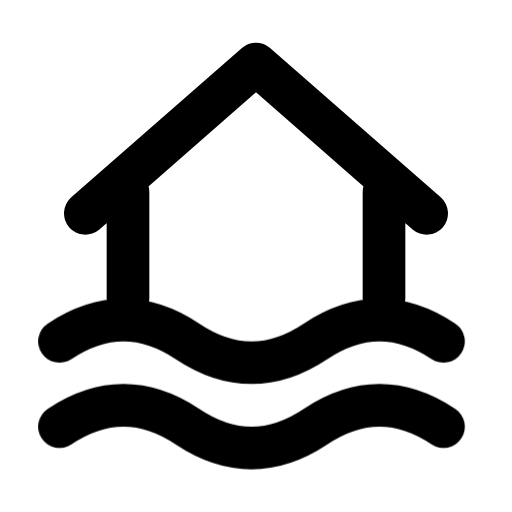
t = 0.00 s
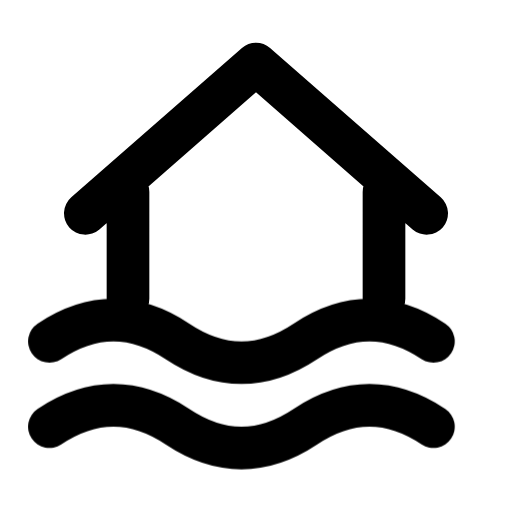
t = 0.40 s
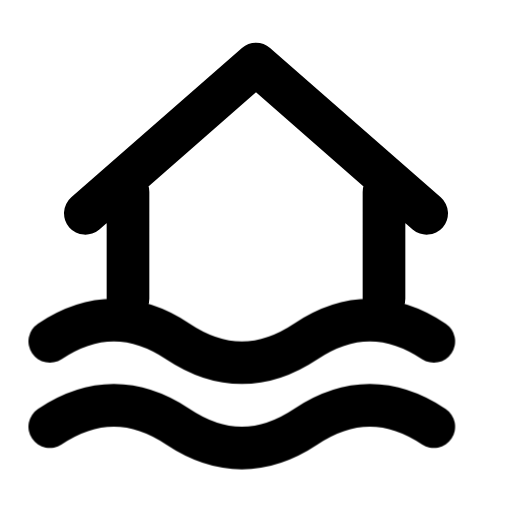
t = 0.98 s
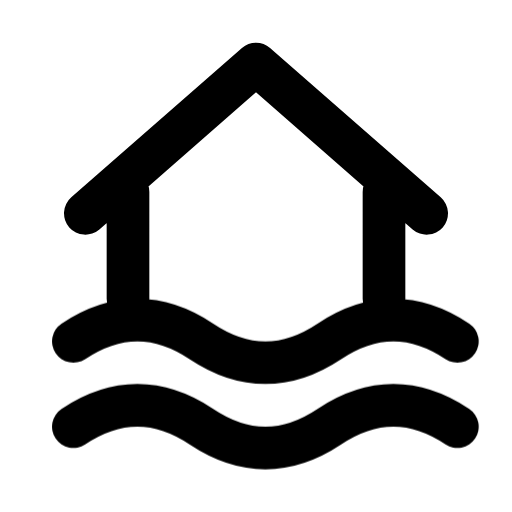
t = 1.56 s
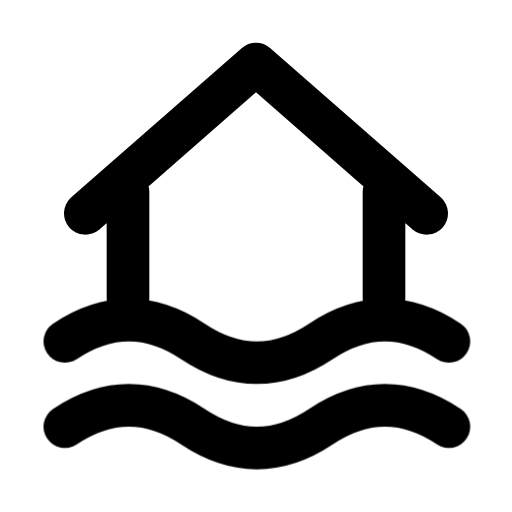
t = 2.19 s
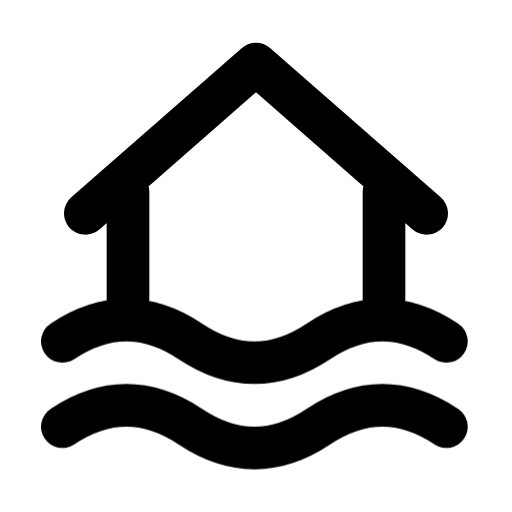
t = 2.59 s

The animated SVG that drew these frames (rendered in a browser with its animation timeline set to each time). Animation: 1 CSS @keyframes rule; one cycle of 3.15 s, repeats indefinitely.

<svg xmlns="http://www.w3.org/2000/svg" width="24" height="24" fill="none" stroke="currentColor" stroke-linecap="round" stroke-linejoin="round" stroke-width="2" viewBox="0 0 24 24">
    <!-- Generated by scripts/icon-expansion/generate.mjs -->
    <style>
        @media (prefers-reduced-motion: no-preference) {
            @keyframes ira-exp-breeze { 0%, 100% { transform: none; } 42% { transform: translateX(-.85px); } 73% { transform: translateX(.45px); } }
            [data-ira-motion="flood"] { transform-box: fill-box; transform-origin: center; animation: ira-exp-breeze 2.75s ease-in-out -0.4s infinite; }
        }
    </style>
    <path d="m4 10 8-7 8 7m-14-1v5m12-5v5"/>
    <g data-ira-motion="flood"><path d="M3 16q3-2 6 0t6 0t6 0M3 20q3-2 6 0t6 0t6 0"/></g>
</svg>
